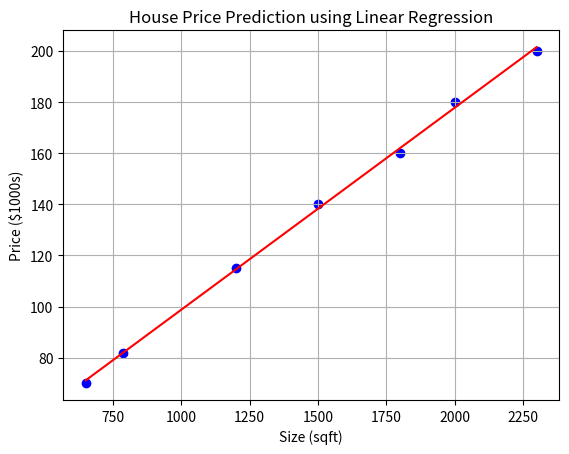

Python code for this plot:

import numpy as np
import matplotlib.pyplot as plt

# 1. Sample data (Size in sqft, Price in $1000s)
X = np.array([650, 785, 1200, 1500, 1800, 2000, 2300])
y = np.array([70, 82, 115, 140, 160, 180, 200])

# Normalize data (important for gradient descent)
X_mean = np.mean(X)
X_std = np.std(X)
X_norm = (X - X_mean) / X_std

# Reshape X for matrix operations
X_norm = X_norm.reshape(-1, 1)
y = y.reshape(-1, 1)

# Add bias term (column of 1s)
X_b = np.c_[np.ones((X_norm.shape[0], 1)), X_norm]

# 2. Initialize parameters (weights)
theta = np.zeros((2, 1))  # [bias, weight]

# 3. Hyperparameters
learning_rate = 0.01
epochs = 1000
m = len(y)  # number of samples

# 4. Training using Gradient Descent
for epoch in range(epochs):
    predictions = X_b @ theta
    error = predictions - y
    gradients = (2/m) * (X_b.T @ error)
    theta -= learning_rate * gradients

# Final weights
print("Trained parameters (theta):")
print(theta)

# 5. Predict for new size
def predict(size_sqft):
    x_norm = (size_sqft - X_mean) / X_std
    x_input = np.array([1, x_norm])  # Add bias term
    return x_input @ theta

predicted_price = predict(1750)
print(f"Predicted price for 1750 sqft: ${predicted_price[0]*1000:.2f}")


# 6. Plotting
plt.scatter(X, y, color='blue', label="Data")
predicted_line = X_b @ theta
plt.plot(X, predicted_line, color='red', label="Model Prediction")
plt.xlabel("Size (sqft)")
plt.ylabel("Price ($1000s)")

plt.title("House Price Prediction using Linear Regression")
plt.grid(True)
plt.show()
